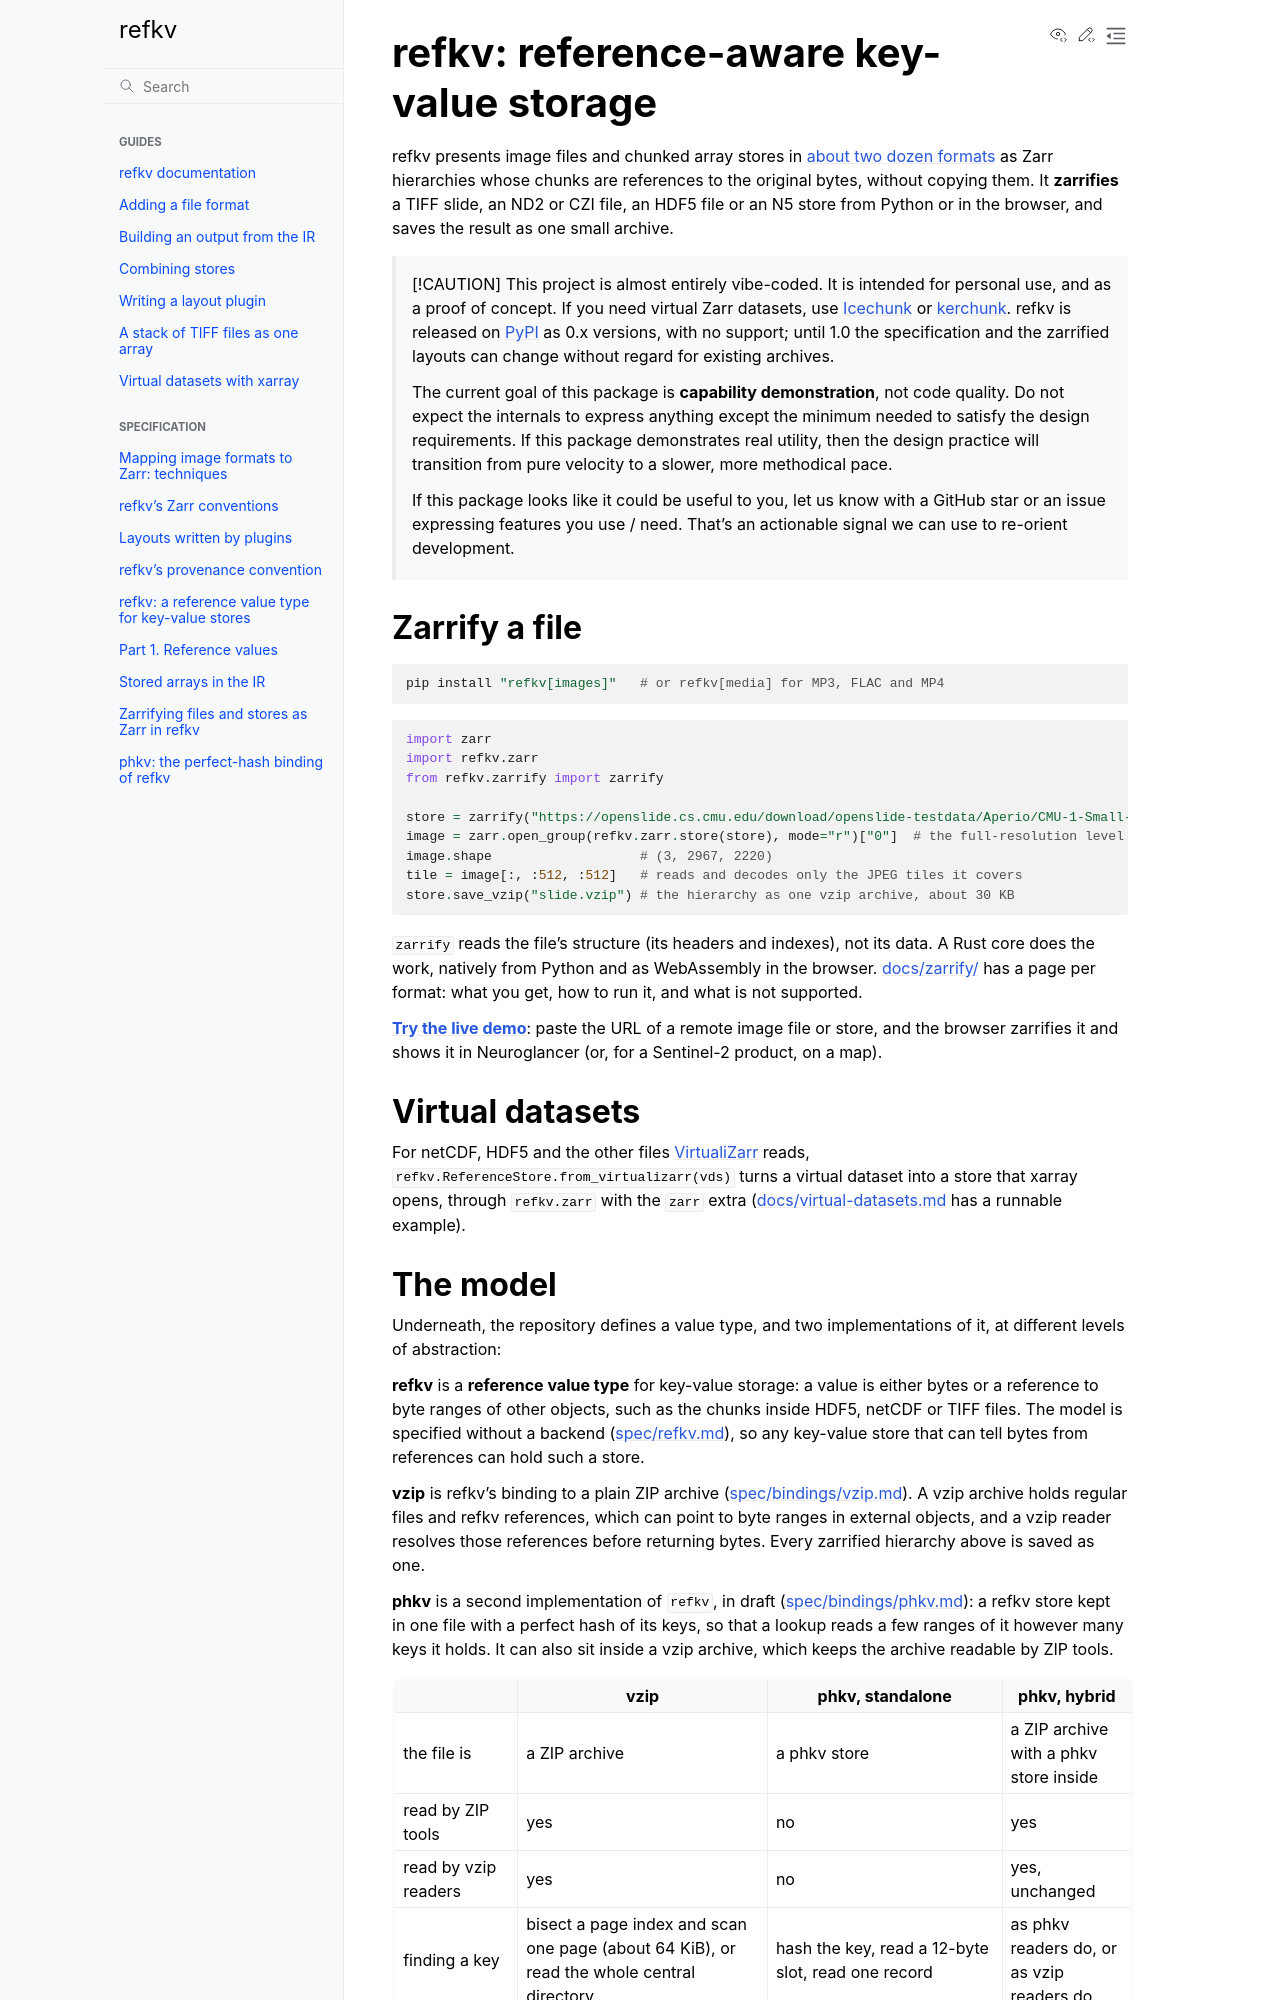

repository: d-v-b/refkv · page: README.html · generator: sphinx

# refkv: reference-aware key-value storage

refkv presents image files and chunked array stores in
[about two dozen formats](docs/zarrify/README.md#formats) as Zarr hierarchies
whose chunks are references to the original bytes, without copying them. It
**zarrifies** a TIFF slide, an ND2 or CZI file, an HDF5 file or an N5 store
from Python or in the browser, and saves the result as one small archive.

> [!CAUTION]
> This project is almost entirely vibe-coded. It is intended for personal use,
> and as a proof of concept. If you need virtual Zarr datasets, use
> [Icechunk](https://icechunk.io/) or [kerchunk](https://github.com/fsspec/kerchunk).
> refkv is released on [PyPI](https://pypi.org/project/refkv/) as 0.x versions,
> with no support; until 1.0 the specification and the zarrified layouts can
> change without regard for existing archives.
>
> The current goal of this package is **capability demonstration**, not code quality. Do not expect the internals to express anything except
> the minimum needed to satisfy the design requirements. If this package demonstrates real utility,
> then the design practice will transition from pure velocity to a slower, more methodical pace.
>
> If this package looks like it could be useful to you, let us know with a GitHub star or an issue expressing features you use / need. That's
> an actionable signal we can use to re-orient development.

## Zarrify a file

```bash
pip install "refkv[images]"   # or refkv[media] for MP3, FLAC and MP4
```

```python
import zarr
import refkv.zarr
from refkv.zarrify import zarrify

store = zarrify("https://openslide.cs.cmu.edu/download/openslide-testdata/Aperio/CMU-1-Small-Region.svs")
image = zarr.open_group(refkv.zarr.store(store), mode="r")["0"]  # the full-resolution level
image.shape                   # (3, 2967, 2220)
tile = image[:, :512, :512]   # reads and decodes only the JPEG tiles it covers
store.save_vzip("slide.vzip") # the hierarchy as one vzip archive, about 30 KB
```

`zarrify` reads the file's structure (its headers and indexes), not its data.
A Rust core does the work, natively from Python and as WebAssembly in the
browser. [docs/zarrify/](docs/zarrify/README.md) has a page per format: what
you get, how to run it, and what is not supported.

**[Try the live demo](https://d-v-b.github.io/refkv-demo/image-to-zarr/)**: paste the URL
of a remote image file or store, and the browser zarrifies it and shows it in Neuroglancer
(or, for a Sentinel-2 product, on a map).

## Virtual datasets

For netCDF, HDF5 and the other files
[VirtualiZarr](https://virtualizarr.readthedocs.io/) reads,
`refkv.ReferenceStore.from_virtualizarr(vds)` turns a virtual dataset into a
store that xarray opens, through `refkv.zarr` with the `zarr` extra
([docs/virtual-datasets.md](docs/virtual-datasets.md) has a runnable example).
